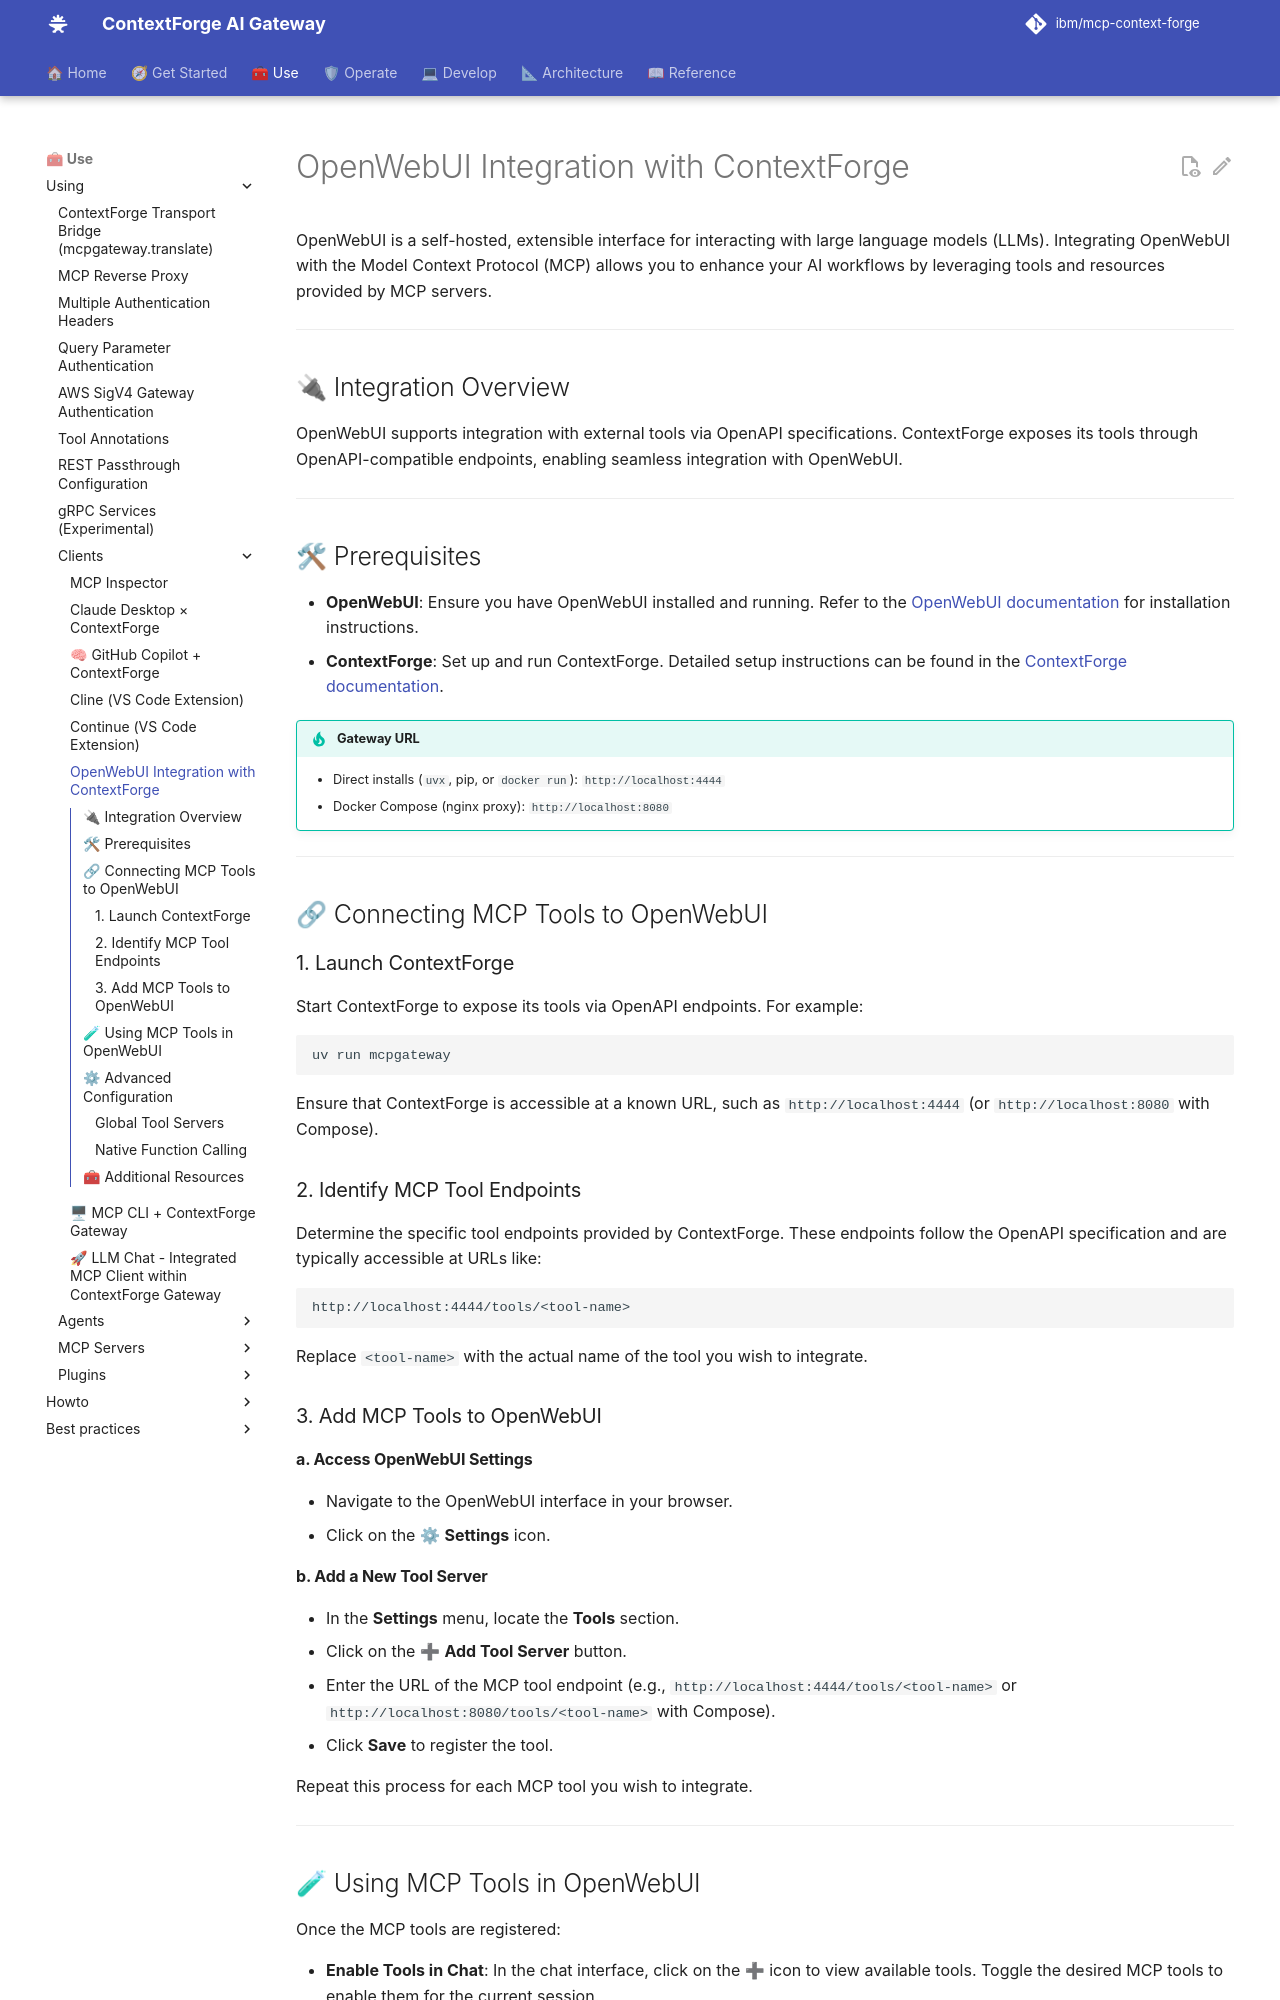

repository: IBM/mcp-context-forge · page: 1.1.x/using/clients/openwebui/index.html · generator: mkdocs

# OpenWebUI Integration with ContextForge

OpenWebUI is a self-hosted, extensible interface for interacting with large language models (LLMs). Integrating OpenWebUI with the Model Context Protocol (MCP) allows you to enhance your AI workflows by leveraging tools and resources provided by MCP servers.

---

## 🔌 Integration Overview

OpenWebUI supports integration with external tools via OpenAPI specifications. ContextForge exposes its tools through OpenAPI-compatible endpoints, enabling seamless integration with OpenWebUI.

---

## 🛠 Prerequisites

- **OpenWebUI**: Ensure you have OpenWebUI installed and running. Refer to the [OpenWebUI documentation](https://docs.openwebui.com/) for installation instructions.
- **ContextForge**: Set up and run ContextForge. Detailed setup instructions can be found in the [ContextForge documentation](https://ibm.github.io/mcp-context-forge/).

!!! tip "Gateway URL"
    - Direct installs (`uvx`, pip, or `docker run`): `http://localhost:4444`
    - Docker Compose (nginx proxy): `http://localhost:8080`

---

## 🔗 Connecting MCP Tools to OpenWebUI

### 1. Launch ContextForge

Start ContextForge to expose its tools via OpenAPI endpoints. For example:

```bash
uv run mcpgateway
```

Ensure that ContextForge is accessible at a known URL, such as `http://localhost:4444` (or `http://localhost:8080` with Compose).

### 2. Identify MCP Tool Endpoints

Determine the specific tool endpoints provided by ContextForge. These endpoints follow the OpenAPI specification and are typically accessible at URLs like:

```
http://localhost:4444/tools/<tool-name>
```

Replace `<tool-name>` with the actual name of the tool you wish to integrate.

### 3. Add MCP Tools to OpenWebUI

#### a. Access OpenWebUI Settings

* Navigate to the OpenWebUI interface in your browser.
* Click on the ⚙ **Settings** icon.

#### b. Add a New Tool Server

* In the **Settings** menu, locate the **Tools** section.
* Click on the ➕ **Add Tool Server** button.
* Enter the URL of the MCP tool endpoint (e.g., `http://localhost:4444/tools/<tool-name>` or `http://localhost:8080/tools/<tool-name>` with Compose).
* Click **Save** to register the tool.

Repeat this process for each MCP tool you wish to integrate.

---
